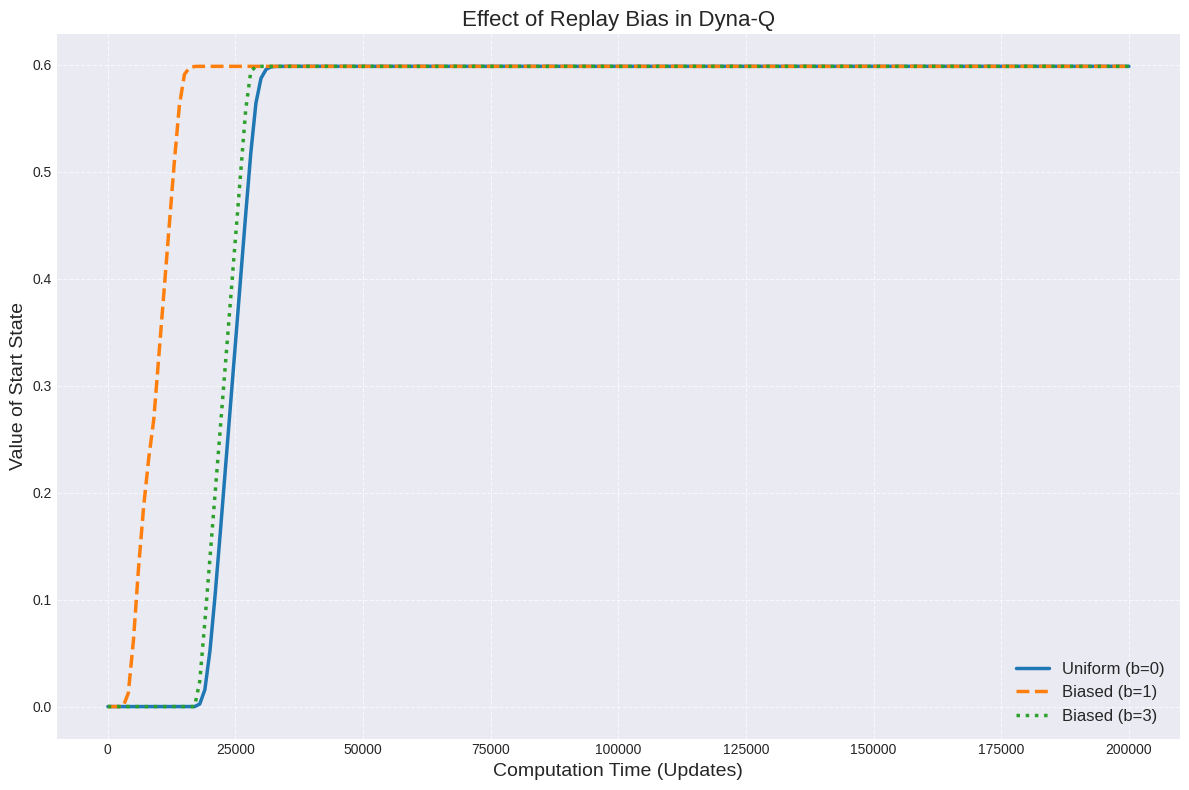

Write the Python code that produced this figure.
import matplotlib.pyplot as plt
import numpy as np
from collections import defaultdict
import random

# Environment: GridWorld with goal, walls, and deterministic movement
class GridWorld:
    def __init__(self):
        self.rows = 6
        self.cols = 9
        self.grid = [[" " for _ in range(self.cols)] for _ in range(self.rows)]
        for r, c in [(1, 3), (2, 3), (3, 3), (5, 5)]:
            self.grid[r][c] = "X"
        self.start_pos = (3, 0)
        self.goal_pos = (0, 8)
        self.agent_pos = self.start_pos

    def step(self, action):
        row, col = self.agent_pos
        moves = {"up": (-1, 0), "down": (1, 0), "left": (0, -1), "right": (0, 1)}
        dr, dc = moves.get(action, (0, 0))
        next_pos = (row + dr, col + dc)
        if not (0 <= next_pos[0] < self.rows and 0 <= next_pos[1] < self.cols) or self.grid[next_pos[0]][next_pos[1]] == "X":
            next_pos = self.agent_pos
        self.agent_pos = next_pos
        return (1, True) if self.agent_pos == self.goal_pos else (0, False)

    def reset(self):
        self.agent_pos = self.start_pos
        return self.agent_pos

    def get_state(self):
        return self.agent_pos

# Q-learning components
actions = ["up", "down", "left", "right"]

def q_learning_update(Q, state, action, reward, next_state, alpha=0.1, gamma=0.95):
    Q[state][action] += alpha * (reward + gamma * max(Q[next_state].values()) - Q[state][action])

def choose_action(Q, state, epsilon=0.1):
    return random.choice(actions) if random.random() < epsilon else max(Q[state], key=Q[state].get)

def smooth(data, window=10):
    return [np.mean(data[max(0, i-window+1):i+1]) for i in range(len(data))]

# Dyna-Q experiment with replay bias (b)
def run_dyna_q_variant(label, planning_steps=5, b=0, max_updates=200000, return_q=False):
    env = GridWorld()
    Q = defaultdict(lambda: {a: 0.0 for a in actions})
    Model = {}
    history, q_values, update_times = [], [], []
    total_updates, next_log = 0, 1000

    while total_updates < max_updates:
        state, done = env.reset(), False
        while not done and total_updates < max_updates:
            action = choose_action(Q, state)
            reward, done = env.step(action)
            next_state = env.get_state()

            q_learning_update(Q, state, action, reward, next_state)
            total_updates += 1
            Model[(state, action)] = (next_state, reward)
            if b > 0:
                history.append((state, action))
                if len(history) > 1000:
                    history.pop(0)

            if b == 0:
                for _ in range(planning_steps):
                    s_a = random.choice(list(Model)) if Model else None
                    if s_a:
                        s, a = s_a
                        s_next, r = Model[s_a]
                        q_learning_update(Q, s, a, r, s_next)
                        total_updates += 1
            else:
                for s_a in history[-b:]:
                    if s_a in Model:
                        s_next, r = Model[s_a]
                        q_learning_update(Q, s_a[0], s_a[1], r, s_next)
                        total_updates += 1
                for _ in range(max(0, planning_steps - b)):
                    s_a = random.choice(list(Model)) if Model else None
                    if s_a:
                        s, a = s_a
                        s_next, r = Model[s_a]
                        q_learning_update(Q, s, a, r, s_next)
                        total_updates += 1

            state = next_state
            if total_updates >= next_log:
                q_values.append(max(Q[env.start_pos].values()))
                update_times.append(total_updates)
                next_log += 1000

    return (q_values, update_times, Q) if return_q else (q_values, update_times)

# Run and plot experiments
print("Starting experiments...")
vals_b0, times_b0 = run_dyna_q_variant("Uniform (b=0)", planning_steps=5, b=0)
vals_b1, times_b1 = run_dyna_q_variant("Biased (b=1)", planning_steps=5, b=1)
vals_b3, times_b3 = run_dyna_q_variant("Biased (b=3)", planning_steps=5, b=3)
print("Experiments complete.")

# Add initial zero point for visualization
for vals, times in [(vals_b0, times_b0), (vals_b1, times_b1), (vals_b3, times_b3)]:
    vals.insert(0, 0.0)
    times.insert(0, 0)

# Plot learning curves
plt.figure(figsize=(12, 8))
plt.style.use('seaborn-v0_8-darkgrid')

plt.plot(times_b0, smooth(vals_b0), label="Uniform (b=0)", linewidth=2.5, linestyle='-')
plt.plot(times_b1, smooth(vals_b1), label="Biased (b=1)", linewidth=2.5, linestyle='--')
plt.plot(times_b3, smooth(vals_b3), label="Biased (b=3)", linewidth=2.5, linestyle=':')

plt.xlabel("Computation Time (Updates)", fontsize=14)
plt.ylabel("Value of Start State", fontsize=14)
plt.title("Effect of Replay Bias in Dyna-Q", fontsize=16)
plt.legend(fontsize=12)
plt.grid(True, linestyle='--', alpha=0.7)
plt.tight_layout()
plt.savefig("dyna_q_replay_bias_comparison.png", dpi=300)
plt.show()
